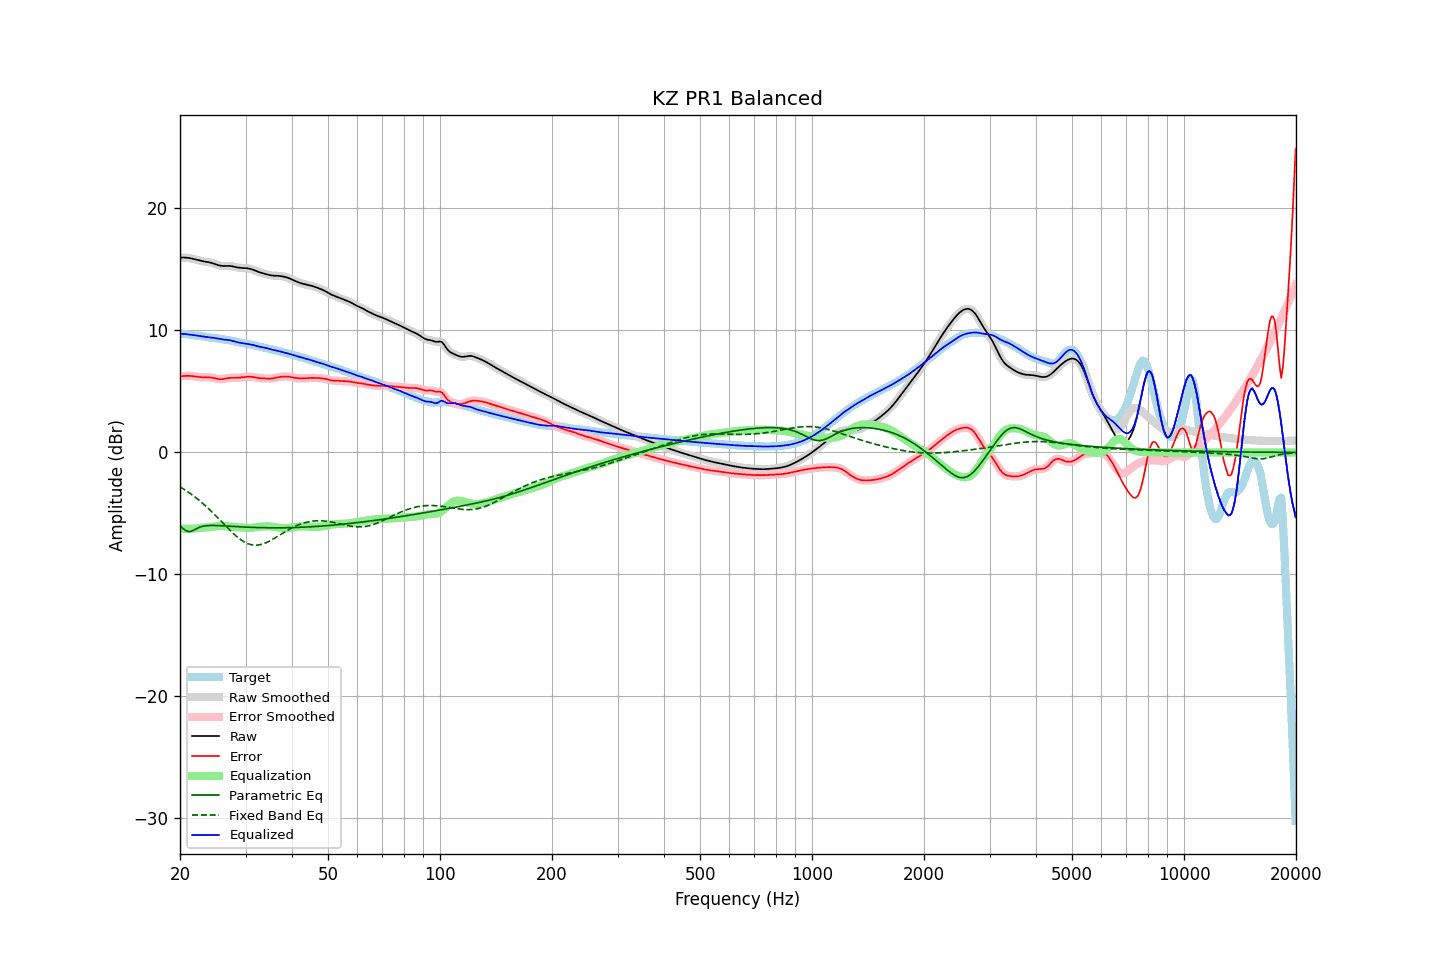

Data behind this chart, as committed beside it:
frequency, raw, error, smoothed, error_smoothed, equalization, parametric_eq, fixed_band_eq, equalized_raw, equalized_smoothed, target
20.00, 15.97, 6.23, 15.97, 6.23, -6.24, -6.03, -2.82, 9.73, 9.73, 9.74
20.20, 15.98, 6.25, 15.98, 6.25, -6.25, -6.14, -2.90, 9.72, 9.73, 9.73
20.40, 15.98, 6.26, 15.98, 6.26, -6.26, -6.26, -2.98, 9.71, 9.72, 9.72
20.61, 15.97, 6.27, 15.97, 6.27, -6.27, -6.35, -3.06, 9.70, 9.70, 9.70
20.81, 15.96, 6.28, 15.96, 6.28, -6.27, -6.45, -3.15, 9.69, 9.69, 9.68
21.02, 15.94, 6.28, 15.95, 6.28, -6.27, -6.47, -3.24, 9.68, 9.68, 9.67
21.23, 15.93, 6.28, 15.92, 6.28, -6.27, -6.50, -3.33, 9.66, 9.66, 9.65
21.44, 15.90, 6.27, 15.90, 6.27, -6.26, -6.45, -3.43, 9.64, 9.64, 9.63
21.66, 15.87, 6.25, 15.87, 6.25, -6.25, -6.41, -3.52, 9.62, 9.62, 9.62
21.87, 15.84, 6.24, 15.84, 6.23, -6.23, -6.34, -3.62, 9.60, 9.60, 9.60
22.09, 15.80, 6.22, 15.80, 6.21, -6.22, -6.26, -3.72, 9.59, 9.59, 9.59
22.31, 15.77, 6.20, 15.77, 6.20, -6.20, -6.20, -3.83, 9.57, 9.57, 9.57
22.54, 15.73, 6.18, 15.73, 6.18, -6.19, -6.14, -3.94, 9.54, 9.54, 9.55
22.76, 15.70, 6.17, 15.70, 6.17, -6.18, -6.10, -4.05, 9.52, 9.52, 9.53
22.99, 15.67, 6.16, 15.67, 6.16, -6.17, -6.06, -4.16, 9.50, 9.50, 9.51
23.22, 15.65, 6.16, 15.65, 6.16, -6.17, -6.04, -4.28, 9.49, 9.49, 9.49
23.45, 15.63, 6.16, 15.63, 6.16, -6.16, -6.01, -4.40, 9.47, 9.47, 9.47
23.69, 15.61, 6.16, 15.61, 6.16, -6.15, -6.00, -4.52, 9.45, 9.45, 9.45
23.92, 15.59, 6.16, 15.58, 6.16, -6.15, -5.99, -4.64, 9.44, 9.44, 9.43
24.16, 15.56, 6.15, 15.56, 6.15, -6.13, -5.99, -4.77, 9.43, 9.42, 9.41
24.40, 15.52, 6.13, 15.52, 6.13, -6.11, -5.98, -4.90, 9.41, 9.41, 9.39
24.65, 15.48, 6.10, 15.48, 6.10, -6.09, -5.99, -5.03, 9.39, 9.39, 9.38
24.89, 15.43, 6.07, 15.43, 6.07, -6.07, -5.99, -5.16, 9.36, 9.36, 9.36
25.14, 15.38, 6.04, 15.38, 6.04, -6.04, -5.99, -5.29, 9.34, 9.34, 9.35
25.39, 15.34, 6.01, 15.34, 6.01, -6.03, -6.00, -5.43, 9.31, 9.31, 9.33
25.65, 15.31, 6.00, 15.31, 6.00, -6.02, -6.00, -5.56, 9.29, 9.29, 9.31
25.91, 15.29, 6.00, 15.29, 6.00, -6.02, -6.01, -5.70, 9.27, 9.27, 9.29
26.16, 15.28, 6.02, 15.29, 6.02, -6.03, -6.02, -5.84, 9.25, 9.26, 9.27
26.43, 15.29, 6.04, 15.29, 6.04, -6.04, -6.03, -5.97, 9.24, 9.24, 9.24
26.69, 15.29, 6.07, 15.29, 6.07, -6.06, -6.03, -6.11, 9.23, 9.23, 9.22
26.96, 15.29, 6.09, 15.29, 6.09, -6.08, -6.04, -6.24, 9.22, 9.22, 9.20
27.23, 15.29, 6.11, 15.29, 6.11, -6.09, -6.05, -6.37, 9.20, 9.19, 9.18
27.50, 15.27, 6.12, 15.27, 6.12, -6.10, -6.06, -6.50, 9.17, 9.17, 9.15
27.77, 15.24, 6.12, 15.24, 6.12, -6.11, -6.07, -6.63, 9.13, 9.13, 9.13
28.05, 15.21, 6.11, 15.21, 6.11, -6.12, -6.07, -6.75, 9.09, 9.09, 9.10
28.33, 15.18, 6.11, 15.18, 6.11, -6.12, -6.08, -6.86, 9.06, 9.06, 9.07
28.62, 15.15, 6.12, 15.16, 6.12, -6.13, -6.09, -6.97, 9.02, 9.02, 9.04
28.90, 15.14, 6.13, 15.14, 6.13, -6.14, -6.10, -7.08, 9.00, 9.00, 9.01
29.19, 15.12, 6.14, 15.13, 6.14, -6.15, -6.10, -7.17, 8.97, 8.97, 8.98
29.48, 15.12, 6.16, 15.12, 6.16, -6.16, -6.11, -7.26, 8.95, 8.95, 8.96
29.78, 15.11, 6.18, 15.11, 6.18, -6.18, -6.12, -7.34, 8.94, 8.94, 8.93
30.08, 15.10, 6.19, 15.11, 6.19, -6.19, -6.12, -7.41, 8.92, 8.92, 8.91
30.38, 15.09, 6.20, 15.09, 6.20, -6.20, -6.13, -7.47, 8.90, 8.90, 8.89
30.68, 15.07, 6.21, 15.07, 6.21, -6.20, -6.14, -7.51, 8.88, 8.87, 8.86
30.99, 15.04, 6.20, 15.04, 6.20, -6.19, -6.14, -7.55, 8.85, 8.85, 8.84
31.30, 15.00, 6.19, 15.00, 6.18, -6.18, -6.15, -7.58, 8.82, 8.82, 8.81
31.61, 14.95, 6.17, 14.95, 6.16, -6.16, -6.15, -7.60, 8.79, 8.79, 8.78
31.93, 14.89, 6.14, 14.89, 6.14, -6.14, -6.15, -7.60, 8.75, 8.75, 8.75
32.24, 14.84, 6.12, 14.84, 6.12, -6.12, -6.16, -7.60, 8.71, 8.72, 8.72
32.57, 14.79, 6.10, 14.79, 6.10, -6.11, -6.16, -7.58, 8.68, 8.68, 8.69
32.89, 14.74, 6.08, 14.74, 6.08, -6.09, -6.17, -7.56, 8.65, 8.66, 8.66
33.22, 14.71, 6.07, 14.71, 6.07, -6.07, -6.17, -7.52, 8.63, 8.63, 8.63
33.55, 14.67, 6.07, 14.67, 6.07, -6.06, -6.17, -7.48, 8.61, 8.61, 8.60
33.89, 14.63, 6.06, 14.63, 6.06, -6.05, -6.17, -7.43, 8.58, 8.58, 8.57
34.23, 14.60, 6.06, 14.60, 6.05, -6.05, -6.18, -7.37, 8.55, 8.54, 8.54
34.57, 14.56, 6.05, 14.56, 6.05, -6.05, -6.18, -7.31, 8.51, 8.51, 8.51
34.92, 14.53, 6.05, 14.53, 6.05, -6.06, -6.18, -7.24, 8.47, 8.47, 8.48
35.27, 14.50, 6.06, 14.50, 6.06, -6.07, -6.18, -7.17, 8.43, 8.43, 8.44
35.62, 14.49, 6.08, 14.49, 6.08, -6.09, -6.18, -7.10, 8.40, 8.40, 8.41
35.97, 14.49, 6.11, 14.49, 6.11, -6.11, -6.18, -7.02, 8.38, 8.38, 8.38
... 635 more rows
